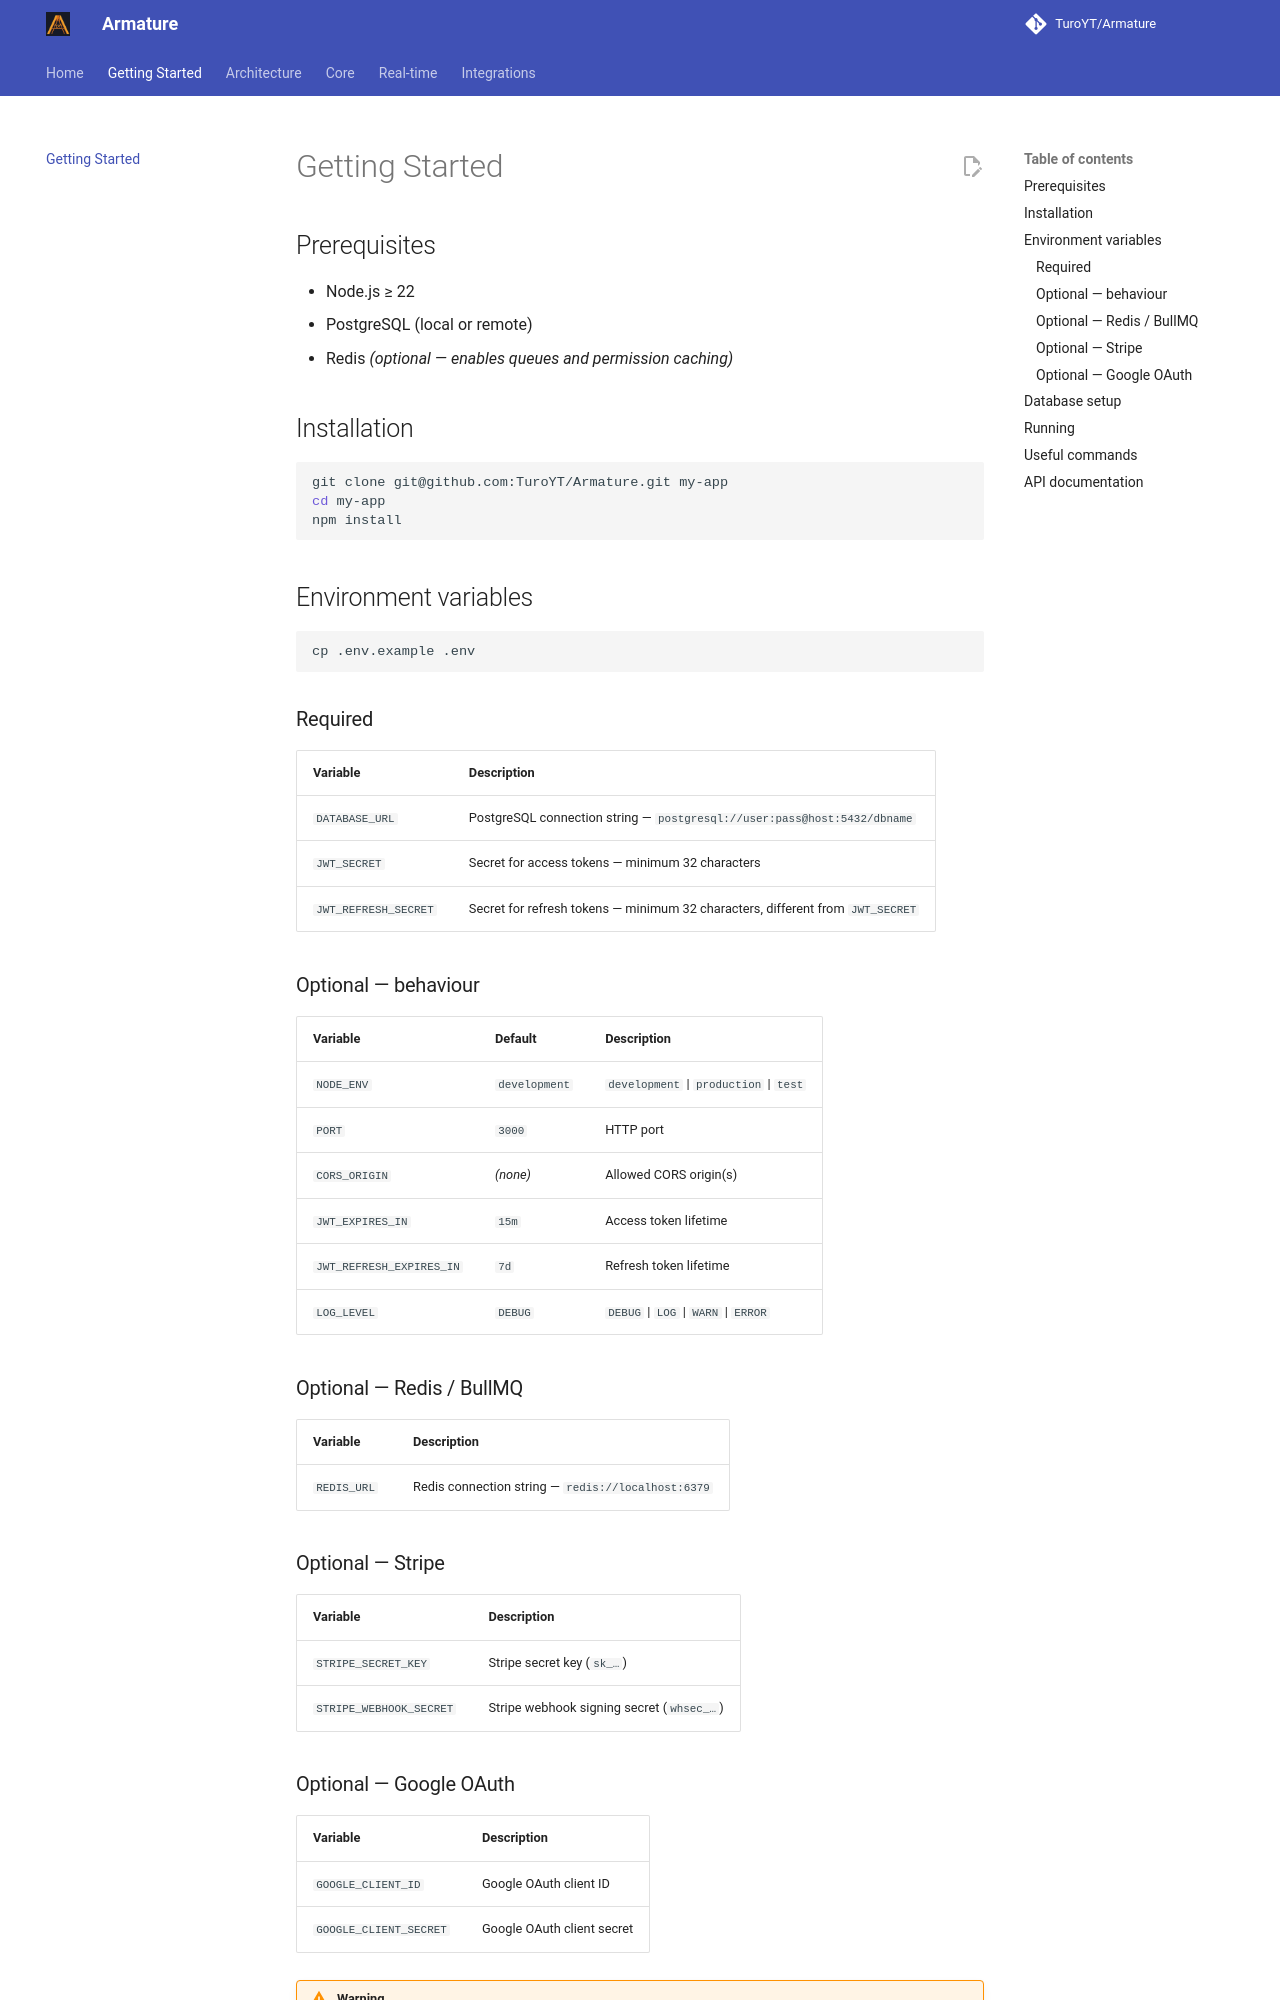

repository: TuroYT/Armature · page: getting-started/index.html · generator: mkdocs

# Getting Started

## Prerequisites

- Node.js ≥ 22
- PostgreSQL (local or remote)
- Redis _(optional — enables queues and permission caching)_

## Installation

```bash
git clone git@github.com:TuroYT/Armature.git my-app
cd my-app
npm install
```

## Environment variables

```bash
cp .env.example .env
```

### Required

| Variable             | Description                                                                    |
| -------------------- | ------------------------------------------------------------------------------ |
| `DATABASE_URL`       | PostgreSQL connection string — `postgresql://user:pass@host:5432/dbname`       |
| `JWT_SECRET`         | Secret for access tokens — minimum 32 characters                               |
| `JWT_REFRESH_SECRET` | Secret for refresh tokens — minimum 32 characters, different from `JWT_SECRET` |

### Optional — behaviour

| Variable                 | Default       | Description                             |
| ------------------------ | ------------- | --------------------------------------- |
| `NODE_ENV`               | `development` | `development` \| `production` \| `test` |
| `PORT`                   | `3000`        | HTTP port                               |
| `CORS_ORIGIN`            | _(none)_      | Allowed CORS origin(s)                  |
| `JWT_EXPIRES_IN`         | `15m`         | Access token lifetime                   |
| `JWT_REFRESH_EXPIRES_IN` | `7d`          | Refresh token lifetime                  |
| `LOG_LEVEL`              | `DEBUG`       | `DEBUG` \| `LOG` \| `WARN` \| `ERROR`   |

### Optional — Redis / BullMQ

| Variable    | Description                                        |
| ----------- | -------------------------------------------------- |
| `REDIS_URL` | Redis connection string — `redis://localhost:6379` |

### Optional — Stripe

| Variable                | Description                               |
| ----------------------- | ----------------------------------------- |
| `STRIPE_SECRET_KEY`     | Stripe secret key (`sk_…`)                |
| `STRIPE_WEBHOOK_SECRET` | Stripe webhook signing secret (`whsec_…`) |
